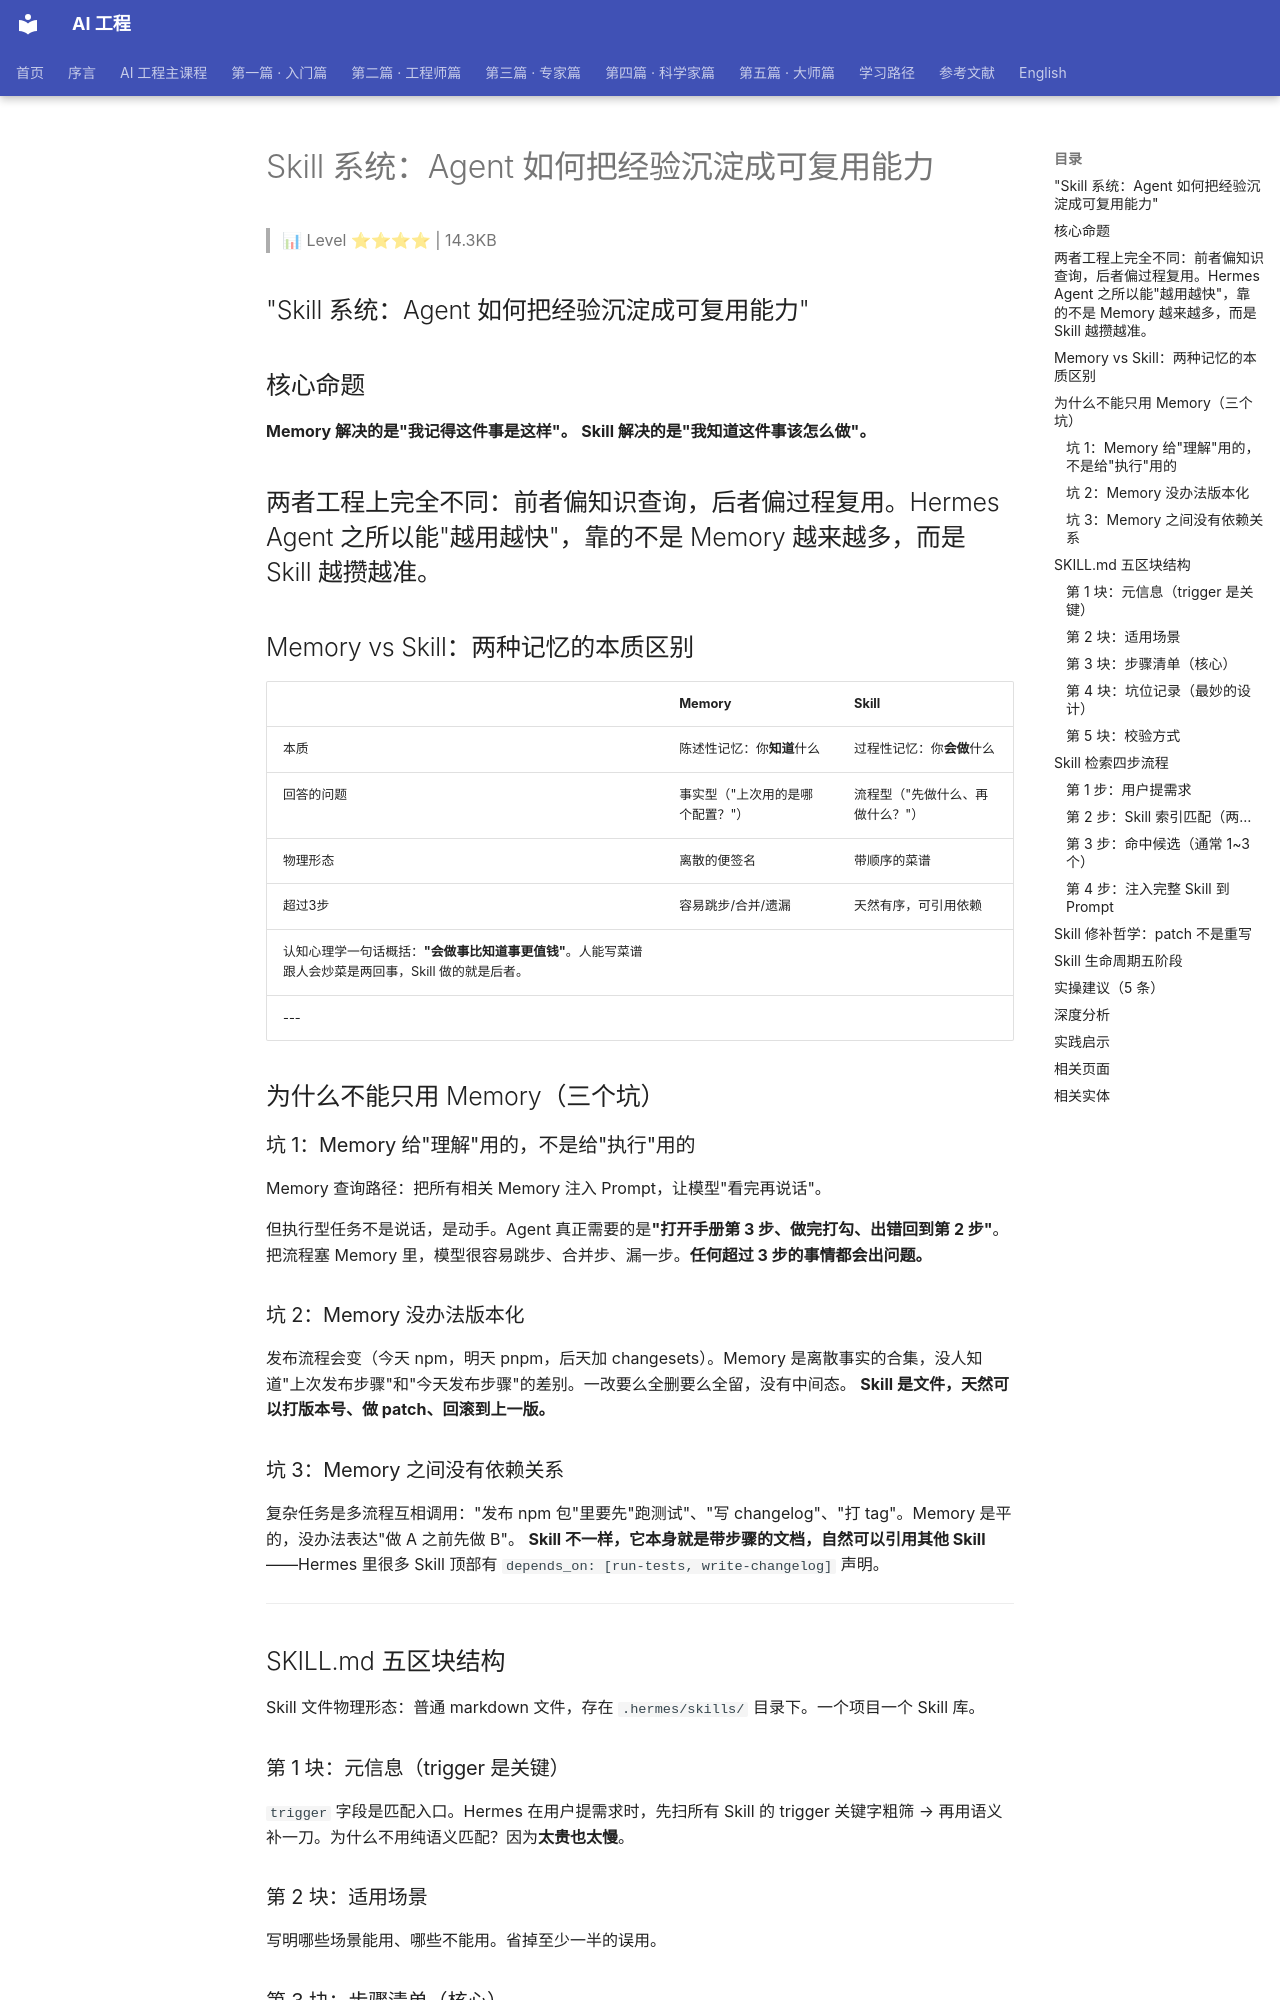

repository: QianJinGuo/wiki-book · page: ch04/274-skill-agent.html · generator: mkdocs

# Skill 系统：Agent 如何把经验沉淀成可复用能力

> 📊 Level ⭐⭐⭐⭐ | 14.3KB

## "Skill 系统：Agent 如何把经验沉淀成可复用能力"
## 核心命题
**Memory 解决的是"我记得这件事是这样"。**
**Skill 解决的是"我知道这件事该怎么做"。**

两者工程上完全不同：前者偏知识查询，后者偏过程复用。Hermes Agent 之所以能"越用越快"，靠的不是 Memory 越来越多，而是 Skill 越攒越准。
---

## Memory vs Skill：两种记忆的本质区别
| | Memory | Skill |
|--|--------|-------|
| 本质 | 陈述性记忆：你**知道**什么 | 过程性记忆：你**会做**什么 |
| 回答的问题 | 事实型（"上次用的是哪个配置？"） | 流程型（"先做什么、再做什么？"） |
| 物理形态 | 离散的便签名 | 带顺序的菜谱 |
| 超过3步 | 容易跳步/合并/遗漏 | 天然有序，可引用依赖 |
认知心理学一句话概括：**"会做事比知道事更值钱"**。人能写菜谱跟人会炒菜是两回事，Skill 做的就是后者。
---

## 为什么不能只用 Memory（三个坑）
### 坑 1：Memory 给"理解"用的，不是给"执行"用的
Memory 查询路径：把所有相关 Memory 注入 Prompt，让模型"看完再说话"。

但执行型任务不是说话，是动手。Agent 真正需要的是**"打开手册第 3 步、做完打勾、出错回到第 2 步"**。把流程塞 Memory 里，模型很容易跳步、合并步、漏一步。**任何超过 3 步的事情都会出问题。**

### 坑 2：Memory 没办法版本化
发布流程会变（今天 npm，明天 pnpm，后天加 changesets）。Memory 是离散事实的合集，没人知道"上次发布步骤"和"今天发布步骤"的差别。一改要么全删要么全留，没有中间态。
**Skill 是文件，天然可以打版本号、做 patch、回滚到上一版。**

### 坑 3：Memory 之间没有依赖关系
复杂任务是多流程互相调用："发布 npm 包"里要先"跑测试"、"写 changelog"、"打 tag"。Memory 是平的，没办法表达"做 A 之前先做 B"。
**Skill 不一样，它本身就是带步骤的文档，自然可以引用其他 Skill**——Hermes 里很多 Skill 顶部有 `depends_on: [run-tests, write-changelog]` 声明。
---

## SKILL.md 五区块结构
Skill 文件物理形态：普通 markdown 文件，存在 `.hermes/skills/` 目录下。一个项目一个 Skill 库。

### 第 1 块：元信息（trigger 是关键）
`trigger` 字段是匹配入口。Hermes 在用户提需求时，先扫所有 Skill 的 trigger 关键字粗筛 → 再用语义补一刀。为什么不用纯语义匹配？因为**太贵也太慢**。

### 第 2 块：适用场景
写明哪些场景能用、哪些不能用。省掉至少一半的误用。

### 第 3 块：步骤清单（核心）
带数字编号的真正流程。**越具体越好**：能贴命令就贴命令，能写参数就写参数。模糊的"做相关检查"基本等于没写。

### 第 4 块：坑位记录（最妙的设计）
不是写"正确做法"，而是写"上次错在哪"——"忘记 build""发到了错误的 tag"。

为什么有用？模型执行时会专门看这段，相当于**反向 checklist**，主动避开之前掉进去的坑。

### 第 5 块：校验方式
每一步做完怎么验证？整个流程跑完怎么知道成了？**没有校验就没办法判断这次跑得对不对**。

---

## Skill 检索四步流程
### 第 1 步：用户提需求
"帮我把项目发布到 npm"。自然语言，模型还没开始动。

### 第 2 步：Skill 索引匹配（两层）
- **trigger 关键字粗筛**：命中的被加权
- **语义打分 tie-breaker**：快且准

### 第 3 步：命中候选（通常 1~3 个）
只有一个就直接用；多个让模型看标题和适用场景选择。**trigger 写得够区分**才能避免撞车。

### 第 4 步：注入完整 Skill 到 Prompt
选定 Skill 被作为"执行手册"注入当前任务 system prompt。注意是**完整文件**不是摘要——执行时漏一步就崩。
**金句：找不到才创建，找到就复用。**

---

## Skill 修补哲学：patch 不是重写
Skill 不是只写一次，而是会反复修补。

第一次跑通后 → 写进 SKILL.md。第二次发现 changelog 没更新 → Review Agent 做一件事：**修补 Skill**，在原文件上 patch，不是重新生成。
**为什么是 patch 不是重写？** 因为 Hermes 的 Skill 修改是带 diff 的，每次 patch 留下"改了什么、为什么改"的记录。这个机制在 Skill Hub 里会变成"评估、灰度、回滚"。
---

## Skill 生命周期五阶段
| 阶段 | 状态 | 说明 |
|------|------|------|
| **Created** | 新建 | 第一次任务跑通后的初版，很"嫩" |
| **Used** | 被复用 | 被检索→注入→执行，每次都是实战检验 |
| **Patched** | 修补 | 发现遗漏/错误后增补步骤，版本号 +1 |
| **Aged** | 沉淀 | 多次成功复用后成为"成熟资产"，Hermes 提升信任度 |
| **Retired** | 退役 | 工具栈过时了→归档不删除，"上次踩的坑"仍有参考价值 |
**越用越准，过期就退。**
---
